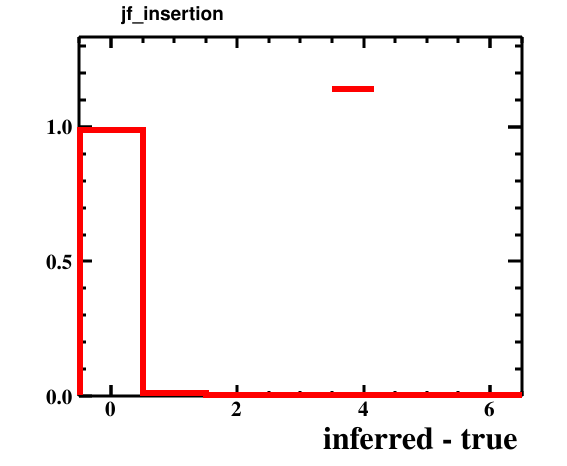

The file beside this chart, header and first rows:
bin_low_edge, contents, xtitle, binlabel
-1.5, 0.0, inferred - true, 
-0.5, 0.9867, inferred - true, 
0.5, 0.0122, inferred - true, 
1.5, 0.0006, inferred - true, 
2.5, 0.0004, inferred - true, 
3.5, 0.0, inferred - true, 
4.5, 0.0, inferred - true, 
5.5, 0.0001, inferred - true, 
6.5, 0.0, inferred - true, 
